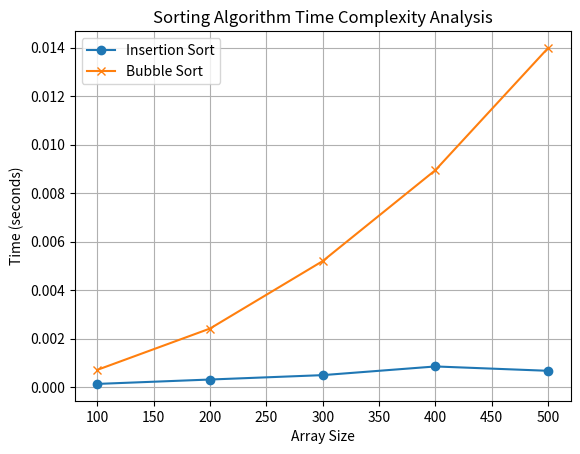

Reproduce this figure in Python.
import numpy as np
import matplotlib.pyplot as plt
import time

# Insertion Sort
def insertion_sort(arr):
    for i in range(1, len(arr)):
        key = arr[i]
        j = i - 1
        while j >= 0 and key < arr[j]:
            arr[j + 1] = arr[j]
            j -= 1
        arr[j + 1] = key
    return arr

# Bubble Sort
def bubble_sort(arr):
    n = len(arr)
    for i in range(n):
        for j in range(0, n-i-1):
            if arr[j] > arr[j + 1]:
                arr[j], arr[j + 1] = arr[j + 1], arr[j]
    return arr

# Generate a k-nearly sorted array
def generate_k_nearly_sorted_array(n, k):
    arr = np.arange(n)
    for i in range(k):
        # Swap random elements within the first k elements
        idx1, idx2 = np.random.randint(0, n), np.random.randint(0, n)
        arr[idx1], arr[idx2] = arr[idx2], arr[idx1]
    return arr

# Complexity analysis
sizes = [100, 200, 300, 400, 500]
insertion_times = []
bubble_times = []

for size in sizes:
    arr = generate_k_nearly_sorted_array(size, 10)  # k = 10
    start_time = time.time()
    insertion_sort(arr.copy())
    insertion_times.append(time.time() - start_time)

    arr = generate_k_nearly_sorted_array(size, 10)
    start_time = time.time()
    bubble_sort(arr.copy())
    bubble_times.append(time.time() - start_time)

# Plotting the results
plt.plot(sizes, insertion_times, label='Insertion Sort', marker='o')
plt.plot(sizes, bubble_times, label='Bubble Sort', marker='x')
plt.xlabel('Array Size')
plt.ylabel('Time (seconds)')
plt.title('Sorting Algorithm Time Complexity Analysis')
plt.legend()
plt.grid()
plt.show()